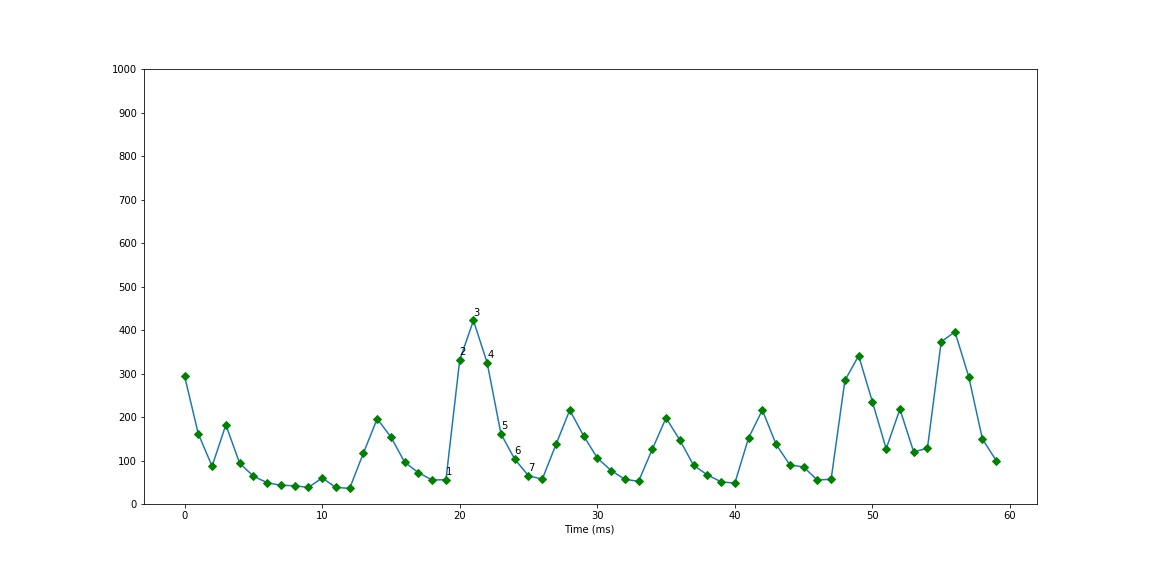

Data behind this chart, as committed beside it:
date and time, value
[2020-04-10 15:48:02.442], 601
[2020-04-10 15:48:02.469], 594
[2020-04-10 15:48:02.469], 600
[2020-04-10 15:48:02.469], 585
[2020-04-10 15:48:02.469], 596
[2020-04-10 15:48:02.469], 597
[2020-04-10 15:48:02.469], 585
[2020-04-10 15:48:02.469], 573
[2020-04-10 15:48:02.469], 577
[2020-04-10 15:48:02.469], 592
[2020-04-10 15:48:02.469], 598
[2020-04-10 15:48:02.469], 596
[2020-04-10 15:48:02.469], 600
[2020-04-10 15:48:02.469], 579
[2020-04-10 15:48:02.469], 594
[2020-04-10 15:48:02.469], 603
[2020-04-10 15:48:02.469], 610
[2020-04-10 15:48:02.469], 606
[2020-04-10 15:48:02.469], 614
[2020-04-10 15:48:02.469], 607
[2020-04-10 15:48:02.469], 614
[2020-04-10 15:48:02.469], 617
[2020-04-10 15:48:02.469], 617
[2020-04-10 15:48:02.469], 615
[2020-04-10 15:48:02.469], 615
[2020-04-10 15:48:02.469], 620
[2020-04-10 15:48:02.469], 522
[2020-04-10 15:48:02.469], 484
[2020-04-10 15:48:02.469], 504
[2020-04-10 15:48:02.469], 584
[2020-04-10 15:48:02.469], 605
[2020-04-10 15:48:02.469], 579
[2020-04-10 15:48:02.469], 508
[2020-04-10 15:48:02.469], 483
[2020-04-10 15:48:02.469], 473
[2020-04-10 15:48:02.469], 480
[2020-04-10 15:48:02.469], 494
[2020-04-10 15:48:02.469], 512
[2020-04-10 15:48:02.469], 531
[2020-04-10 15:48:02.469], 536
[2020-04-10 15:48:02.469], 531
[2020-04-10 15:48:02.469], 521
[2020-04-10 15:48:02.469], 522
[2020-04-10 15:48:02.469], 532
[2020-04-10 15:48:02.469], 546
[2020-04-10 15:48:02.469], 556
[2020-04-10 15:48:02.469], 561
[2020-04-10 15:48:02.469], 562
[2020-04-10 15:48:02.469], 573
[2020-04-10 15:48:02.469], 569
[2020-04-10 15:48:02.469], 581
[2020-04-10 15:48:02.469], 580
[2020-04-10 15:48:02.469], 609
[2020-04-10 15:48:02.469], 624
[2020-04-10 15:48:02.469], 632
[2020-04-10 15:48:02.469], 627
[2020-04-10 15:48:02.469], 618
[2020-04-10 15:48:02.469], 609
[2020-04-10 15:48:02.469], 622
[2020-04-10 15:48:02.469], 628
... 1,063 more rows
